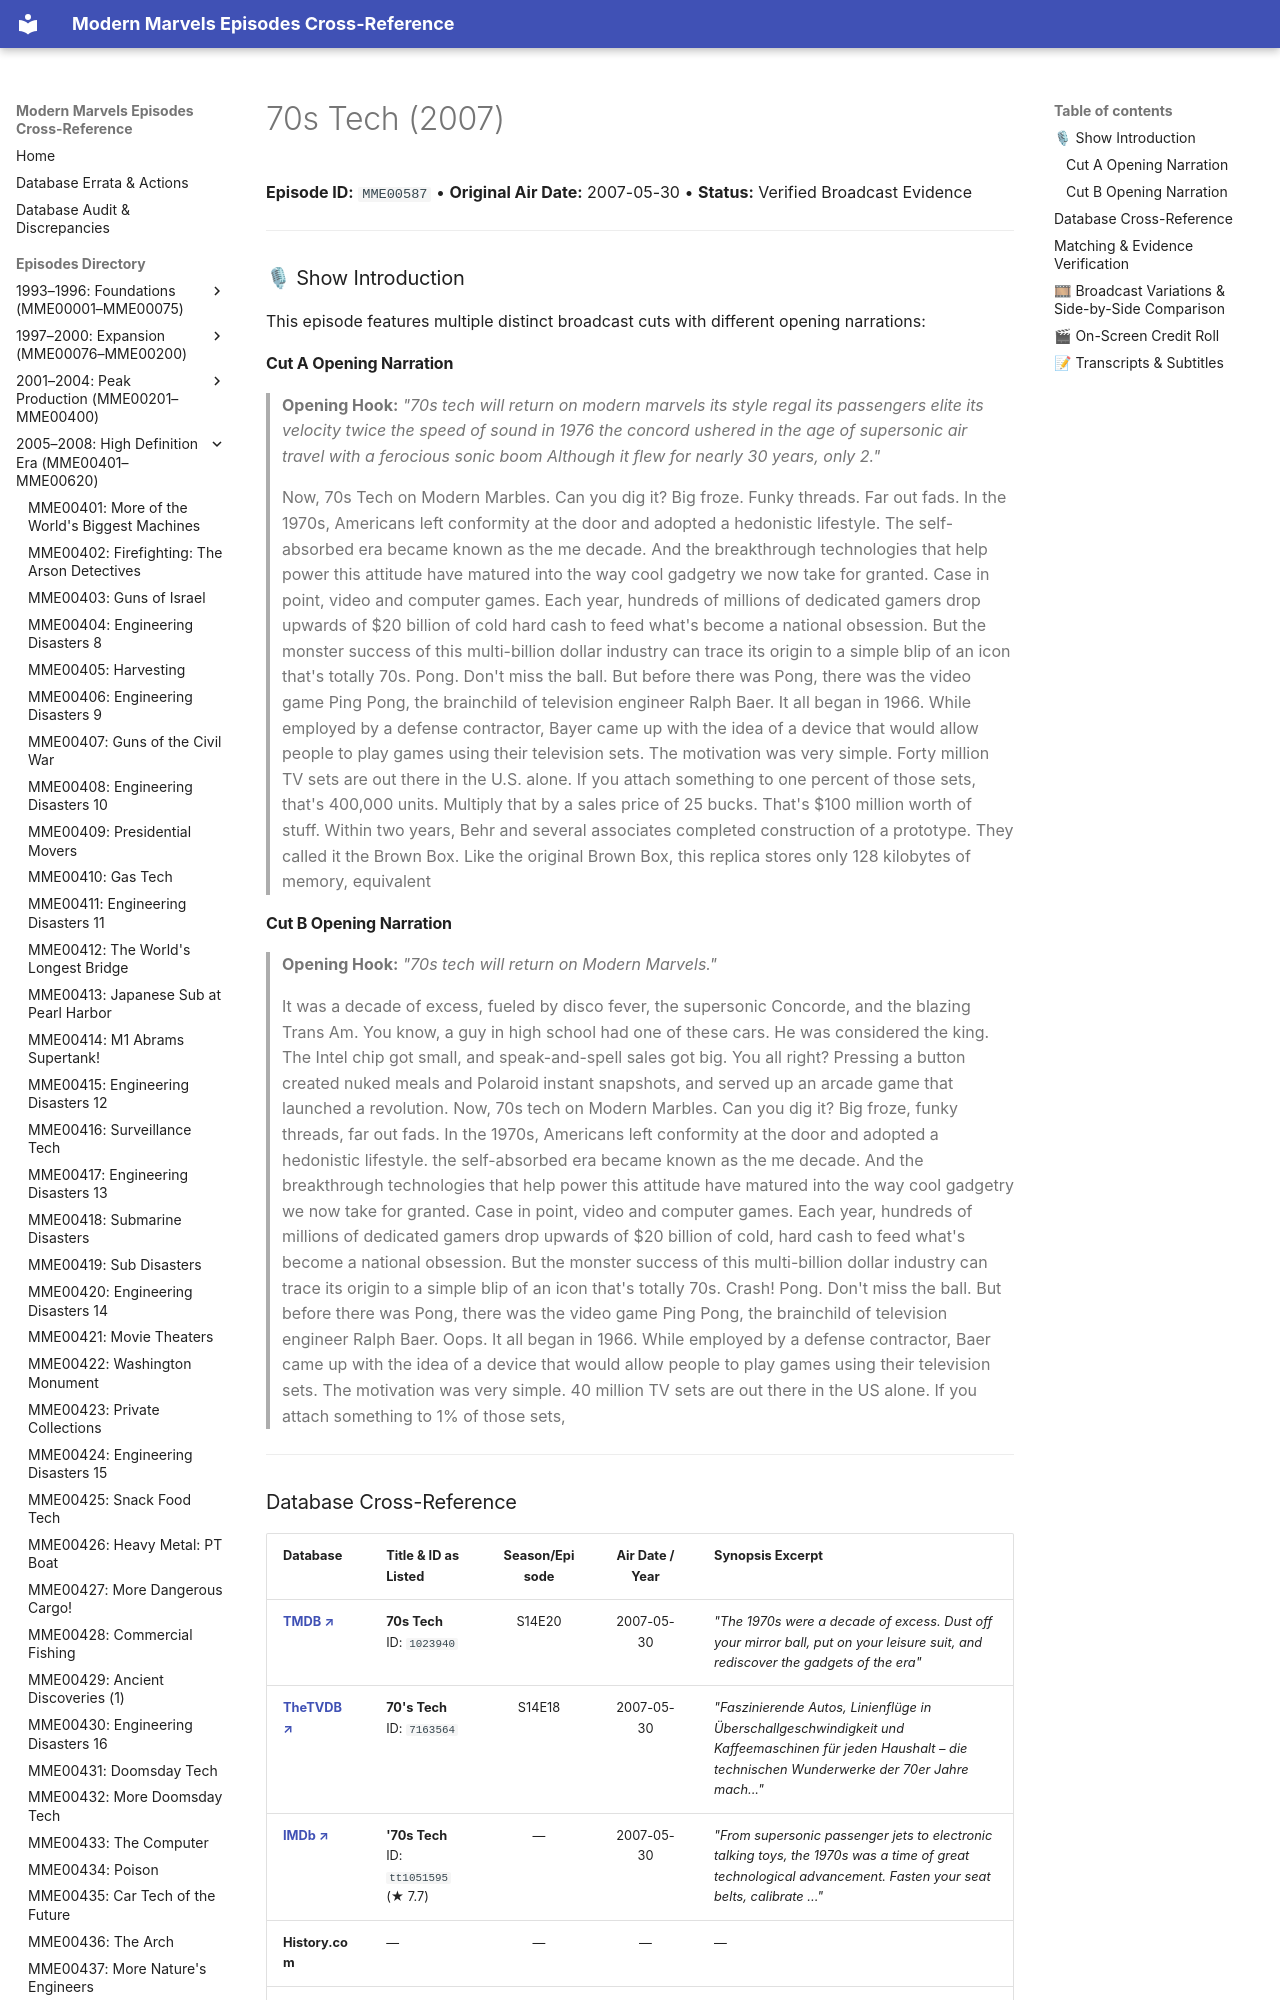

repository: ModernMarvelsFan/ModernMarvels · page: episodes/MME00587/index.html · generator: mkdocs

# 70s Tech (2007)

**Episode ID:** `MME00587` • **Original Air Date:** 2007-05-30 • **Status:** Verified Broadcast Evidence

---

### 🎙 Show Introduction

This episode features multiple distinct broadcast cuts with different opening narrations:

#### Cut A Opening Narration
> **Opening Hook:** *"70s tech will return on modern marvels its style regal its passengers elite its velocity twice the speed of sound in 1976 the concord ushered in the age of supersonic air travel with a ferocious sonic boom Although it flew for nearly 30 years, only 2."*
>
> Now, 70s Tech on Modern Marbles. Can you dig it? Big froze. Funky threads. Far out fads. In the 1970s, Americans left conformity at the door and adopted a hedonistic lifestyle. The self-absorbed era became known as the me decade. And the breakthrough technologies that help power this attitude have matured into the way cool gadgetry we now take for granted. Case in point, video and computer games. Each year, hundreds of millions of dedicated gamers drop upwards of $20 billion of cold hard cash to feed what's become a national obsession. But the monster success of this multi-billion dollar industry can trace its origin to a simple blip of an icon that's totally 70s. Pong. Don't miss the ball. But before there was Pong, there was the video game Ping Pong, the brainchild of television engineer Ralph Baer. It all began in 1966. While employed by a defense contractor, Bayer came up with the idea of a device that would allow people to play games using their television sets. The motivation was very simple. Forty million TV sets are out there in the U.S. alone. If you attach something to one percent of those sets, that's 400,000 units. Multiply that by a sales price of 25 bucks. That's $100 million worth of stuff. Within two years, Behr and several associates completed construction of a prototype. They called it the Brown Box. Like the original Brown Box, this replica stores only 128 kilobytes of memory, equivalent
